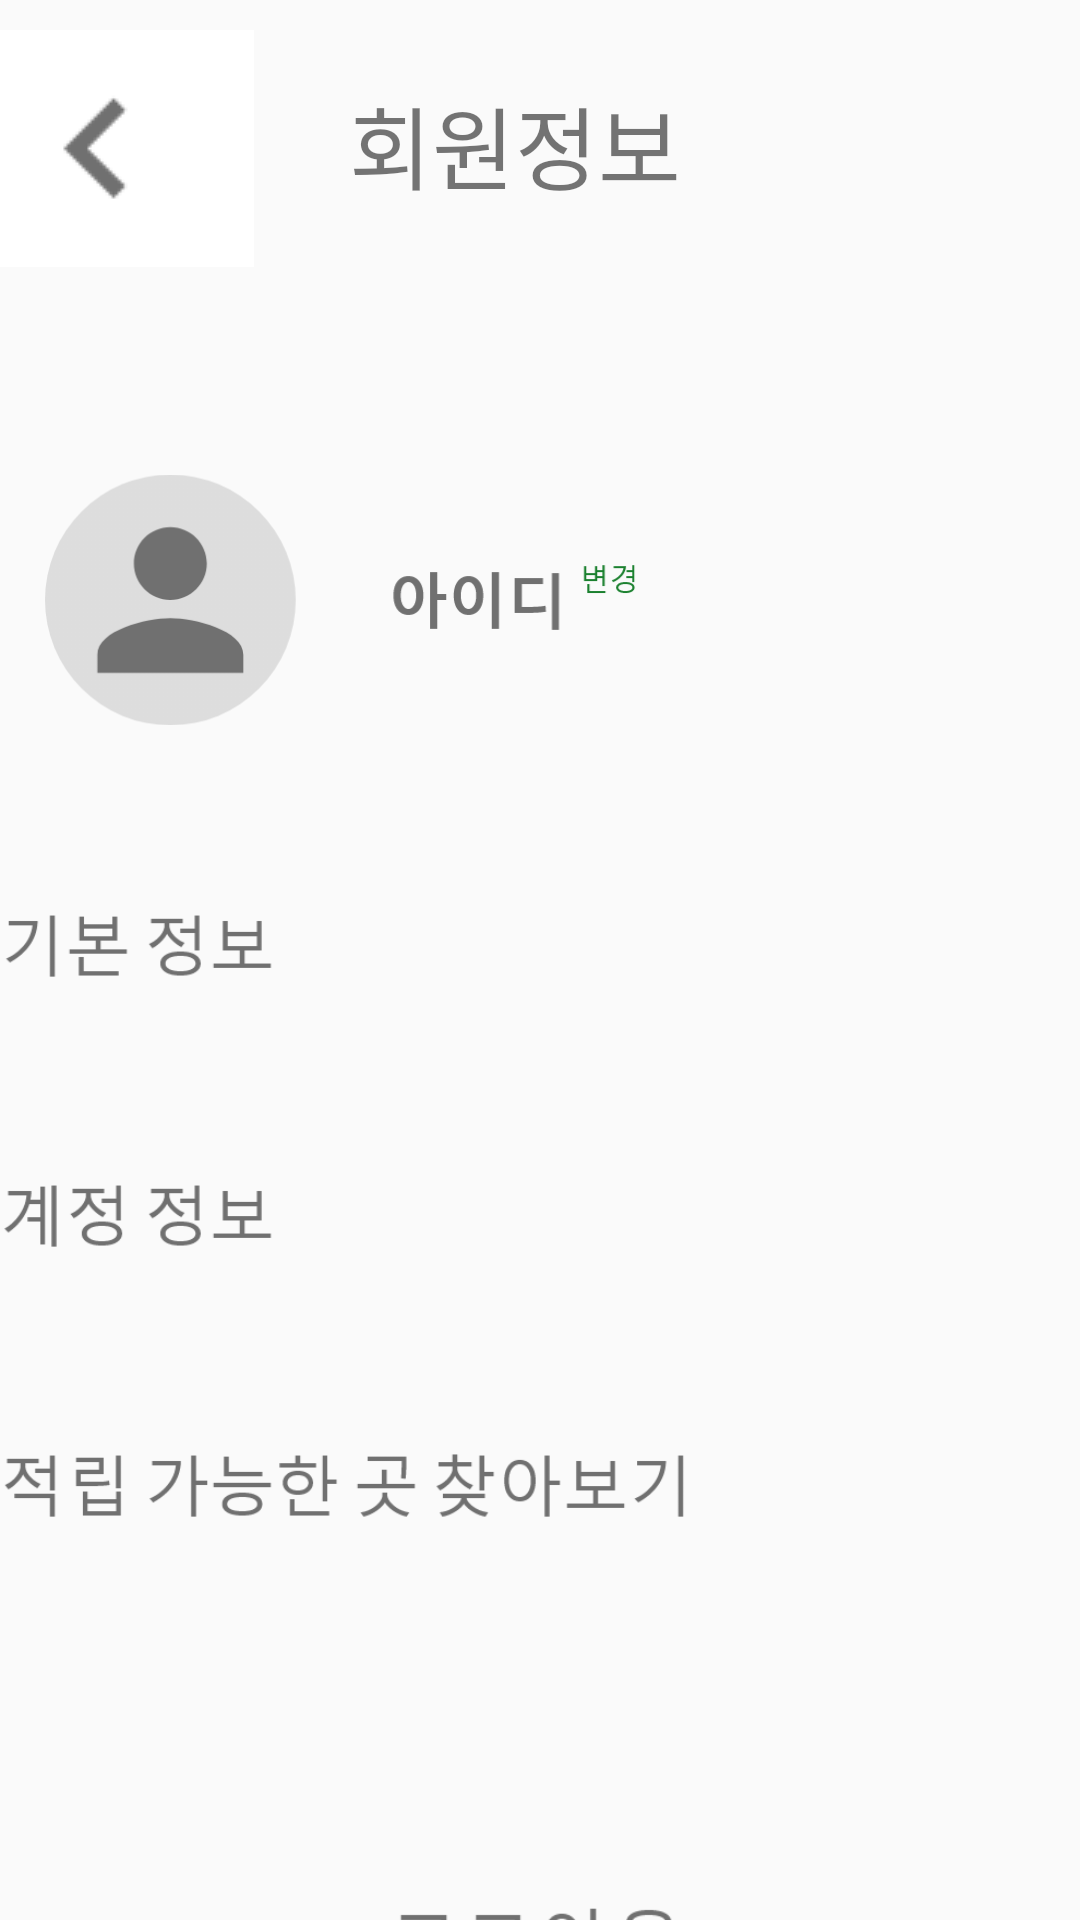

The Android layout XML behind this screen, and the referenced resources:
<!-- AndroidManifest.xml: application theme Theme.KLIV -->
<!-- res/layout/activity_per_information.xml -->
<?xml version="1.0" encoding="utf-8"?>
<LinearLayout xmlns:android="http://schemas.android.com/apk/res/android"
    xmlns:app="http://schemas.android.com/apk/res-auto"
    xmlns:tools="http://schemas.android.com/tools"


    android:id="@+id/coordinatorLayout"
    android:layout_width="match_parent"
    android:layout_height="match_parent"
    android:orientation="vertical"
    app:layoutDescription="@xml/activity_per_information_scene" >

    <Space
        android:layout_width="match_parent"
        android:layout_height="10dp" />

    <LinearLayout
        android:layout_width="match_parent"
        android:layout_height="100dp"
        android:orientation="horizontal">

        <ImageButton
            android:id="@+id/imageButton7"
            android:layout_width="53dp"
            android:layout_height="wrap_content"
            android:layout_weight="1"
            android:contentDescription="icon_location"
            android:background="@android:color/transparent"
            app:srcCompat="@drawable/back_btn" />

        <Space
            android:layout_width="wrap_content"
            android:layout_height="wrap_content"
            android:layout_weight="1" />

        <LinearLayout
            android:layout_width="100dp"
            android:layout_height="match_parent"
            android:layout_weight="1"
            android:orientation="vertical">

            <Space
                android:layout_width="match_parent"
                android:layout_height="5dp"
                android:layout_weight="1" />

            <TextView
                android:id="@+id/textView3"
                android:layout_width="wrap_content"
                android:layout_height="57dp"
                android:layout_weight="1"
                android:text="회원정보"
                android:textSize="30dp" />

            <Space
                android:layout_width="match_parent"
                android:layout_height="5dp"
                android:layout_weight="1" />
        </LinearLayout>

        <Space
            android:layout_width="80dp"
            android:layout_height="wrap_content"
            android:layout_weight="1" />
    </LinearLayout>

    <Space
        android:layout_width="match_parent"
        android:layout_height="30dp" />

    <LinearLayout
        android:layout_width="match_parent"
        android:layout_height="130dp"
        android:orientation="horizontal">

        <Space
            android:layout_width="20dp"
            android:layout_height="wrap_content"
            android:layout_weight="1" />

        <ImageView
            android:id="@+id/imageView3"
            android:layout_width="200dp"
            android:layout_height="120dp"
            app:srcCompat="@drawable/profile" />

        <Space
            android:layout_width="150dp"
            android:layout_height="wrap_content"
            android:layout_weight="1" />
    </LinearLayout>

    <LinearLayout
        android:layout_width="match_parent"
        android:layout_height="80dp"
        android:orientation="horizontal">

        <Space
            android:layout_width="10dp"
            android:layout_height="wrap_content"
            android:layout_weight="1" />

        <ImageButton
            android:id="@+id/imageView7"
            android:layout_width="380dp"
            android:layout_height="90dp"
            android:background="@android:color/transparent"
            android:contentDescription="white_bell"
            android:padding="0dp"
            android:scaleType="fitCenter"
            app:srcCompat="@drawable/for_info" />

        <Space
            android:layout_width="10dp"
            android:layout_height="wrap_content"
            android:layout_weight="1" />
    </LinearLayout>

    <Space
        android:layout_width="match_parent"
        android:layout_height="10dp" />

    <LinearLayout
        android:layout_width="match_parent"
        android:layout_height="80dp"
        android:orientation="horizontal">

        <Space
            android:layout_width="10dp"
            android:layout_height="wrap_content"
            android:layout_weight="1" />


        <ImageButton
            android:id="@+id/imageView8"
            android:layout_width="380dp"
            android:layout_height="90dp"
            android:background="@android:color/transparent"
            android:contentDescription="white_bell"
            android:padding="0dp"
            android:scaleType="fitCenter"
            app:srcCompat="@drawable/information" />

        <Space
            android:layout_width="10dp"
            android:layout_height="wrap_content"
            android:layout_weight="1" />

    </LinearLayout>

    <Space
        android:layout_width="match_parent"
        android:layout_height="10dp" />

    <LinearLayout
        android:layout_width="match_parent"
        android:layout_height="80dp"
        android:orientation="horizontal">

        <Space
            android:layout_width="10dp"
            android:layout_height="wrap_content"
            android:layout_weight="1" />


        <ImageButton
            android:id="@+id/imageView9"
            android:layout_width="380dp"
            android:layout_height="90dp"
            android:background="@android:color/transparent"
            android:contentDescription="white_bell"
            android:padding="0dp"
            android:scaleType="fitCenter"
            app:srcCompat="@drawable/location" />

        <Space
            android:layout_width="10dp"
            android:layout_height="wrap_content"
            android:layout_weight="1" />

    </LinearLayout>

    <Space
        android:layout_width="match_parent"
        android:layout_height="100dp" />

    <ImageButton
        android:id="@+id/imageView10"
        android:layout_width="match_parent"
        android:background="@android:color/transparent"
        android:contentDescription="white_bell"
        android:padding="0dp"
        android:scaleType="fitCenter"
        android:layout_height="35dp"
        app:srcCompat="@drawable/logout" />


</LinearLayout>
<!-- resources referenced by this layout -->
<resources>
  <!-- drawable back_btn: png bitmap (drawable, 783 bytes) -->
  <!-- drawable for_info: png bitmap (drawable, 5591 bytes) -->
  <!-- drawable information: png bitmap (drawable, 5668 bytes) -->
  <!-- drawable location: png bitmap (drawable, 9266 bytes) -->
  <!-- drawable logout: png bitmap (drawable, 2572 bytes) -->
  <!-- drawable profile: png bitmap (drawable, 14933 bytes) -->
  <style name="Theme.KLIV" parent="Base.Theme.KLIV" />
  <style name="Base.Theme.KLIV" parent="Theme.AppCompat.Light">
          
          
      </style>
</resources>
